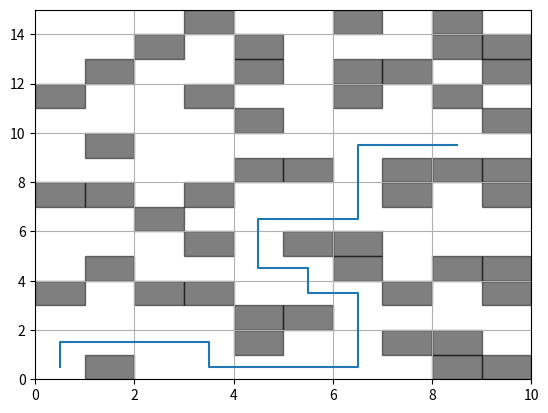

Write the Python code that produced this figure.
import numpy as np 
import matplotlib.pyplot as plt
from matplotlib.patches import Polygon
from scipy.sparse import csr_matrix
from scipy.sparse.csgraph import shortest_path

def find_feasible_path(start_loc, goal_loc, occ):
    """Check if a given occ map has a feasible solution."""
    # First create the adjacency graph, each cell is one state
    size = np.shape(occ)
    N = np.prod(size)
    
    # Construct the adjacency graph
    A = np.zeros((N,N))
    for i in range(occ.shape[0]):
        for j in range(occ.shape[1]):
            if occ[i,j] == 1: continue
            myInd = np.ravel_multi_index((i,j),size)
            if j > 0 and occ[i,j-1] == 0:
                neighbor = np.ravel_multi_index((i,j-1),size)
                A[neighbor, myInd] = 1
            if j < occ.shape[1]-1 and occ[i,j+1] == 0:
                neighbor = np.ravel_multi_index((i,j+1),size)
                A[neighbor, myInd] = 1
            if i > 0 and occ[i-1,j] == 0:
                neighbor = np.ravel_multi_index((i-1,j),size)
                A[neighbor, myInd] = 1
            if i < occ.shape[0]-1 and occ[i+1,j] == 0:
                neighbor = np.ravel_multi_index((i+1,j),size)
                A[neighbor, myInd] = 1
    A_sparse = csr_matrix(A)
        
    start = np.ravel_multi_index(start_loc,size)
    goal = np.ravel_multi_index(goal_loc,size)
    
    dist_matrix, predecessors = shortest_path(A_sparse, directed=False,
                                              unweighted=True, 
                                              return_predecessors=True, 
                                              indices=start)
    feasible = (dist_matrix[goal] != np.inf)
    
    path = []
    
    if feasible:
        curr = goal
        while curr != -9999:
            path.append(np.unravel_index(curr,size))
            curr = predecessors[curr]
    
    path = path[::-1]
    path = np.array(path)
    
    return feasible, path
    
def create_feasible_occ(n_obst, grid_size, start_loc, goal_loc):
    """Creates an occupancy which is guaranteed to be feasible."""        
    disp = goal_loc - start_loc
    
    # Check that can actually place that many obstacles
    minPathLength = np.abs(disp[0]) + np.abs(disp[1]) + 1
    remain = grid_size[0] * grid_size[1] - n_obst - minPathLength
    
    if remain <= 0:
        raise Exception('Cannot place that many obstacles')
    
    while True:
        occ = np.zeros(grid_size)
    
        # Now, randomly place n_obst obstacles in occ grid
        allInds = np.array(list(range(grid_size[0] * grid_size[1])))
        chosenInds = np.random.choice(allInds, size=n_obst, replace=False)
        chosenInds = np.unravel_index(chosenInds, grid_size)
        occ[chosenInds] = 1
        
        # Check whether can connect start_loc and goal_loc using BFS
        feasible, path = find_feasible_path(start_loc, goal_loc, occ)
        
        if feasible:
            break
    
    return path, occ
    
def vis_path(path_inds, ax=None, **kwargs):
    path = np.array(path_inds, dtype='float')
    # Offset so in center
    path[:,0] += 0.5
    path[:,1] += 0.5
    
    if ax is None:
        fig, ax = plt.subplots()
    
    ax.plot(path[:,0], path[:,1], **kwargs)

    return ax

def vis_map(occ, ax=None):
    if ax is None:
        fig, ax = plt.subplots()
    
    obstLocs = np.transpose(np.where(occ==1))
        
    for loc in obstLocs:
        vertices = np.array([loc, 
                    [loc[0], loc[1]+1],
                    [loc[0]+1, loc[1]+1],
                    [loc[0]+1, loc[1]]])
        p = Polygon(vertices, alpha=0.5, 
                    facecolor='k', edgecolor = 'k')
        ax.add_patch(p)
        ax.set_xlim(0, occ.shape[0])
        ax.set_ylim(0, occ.shape[1])

    return ax

if __name__ == '__main__':
    plt.close('all')
    
    start_loc = np.array([0, 0])
    goal_loc = np.array([8, 9])
    grid_size = (10, 15)
    n_obst = 50
    edge_size = 1
    
    path, occ = create_feasible_occ(n_obst, grid_size, start_loc, goal_loc)
    
    # Visualize the environment and the path
    fig, ax = plt.subplots()
    vis_map(occ, ax)
    vis_path(path, ax)
    plt.grid(True)